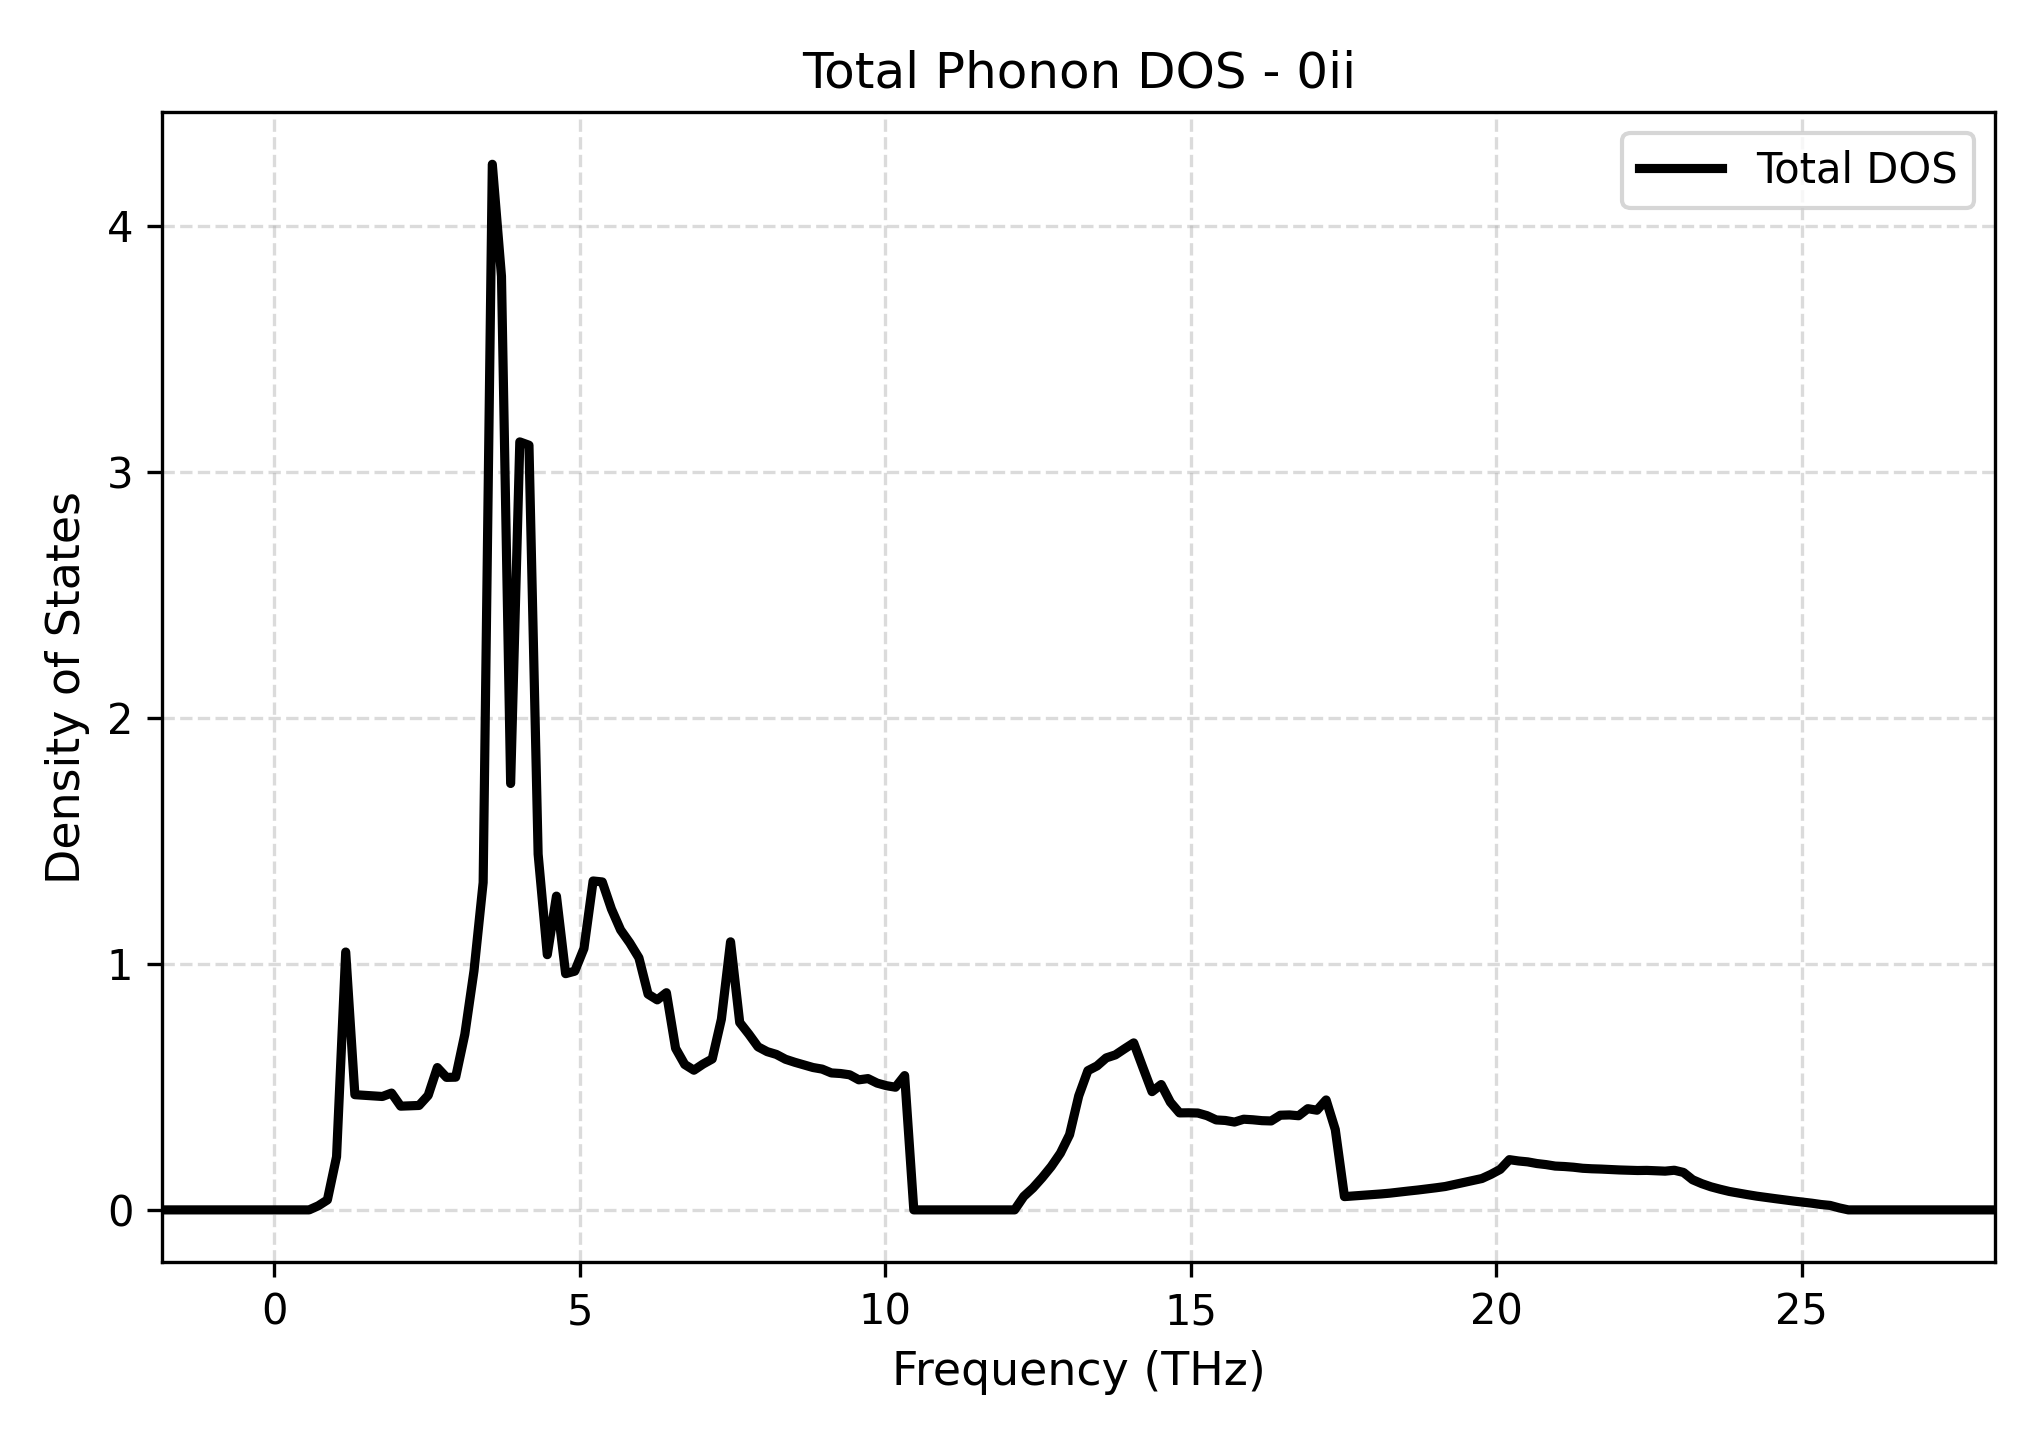

The data file committed next to this chart (first rows):
Frequency_THz, Total_DOS
-1.832, 0.0
-1.682, 0.0
-1.532, 0.0
-1.382, 0.0
-1.232, 0.0
-1.082, 0.0
-0.9318, 0.0
-0.7818, 0.0
-0.6318, 0.0
-0.4818, 0.0
-0.3318, 0.0
-0.1818, 0.0
-0.03184, 0.0
0.1181, 0.0
0.2681, 0.0
0.4181, 0.0
0.5681, 0.0
0.7181, 0.01656
0.8681, 0.04048
1.018, 0.2159
1.168, 1.048
1.318, 0.4682
1.468, 0.4658
1.618, 0.4634
1.768, 0.4609
1.918, 0.4748
2.068, 0.4215
2.218, 0.4228
2.368, 0.4244
2.518, 0.4655
2.668, 0.5784
2.818, 0.5385
2.968, 0.5393
3.118, 0.7135
3.268, 0.9715
3.418, 1.331
3.568, 4.249
3.718, 3.794
3.868, 1.733
4.018, 3.121
4.168, 3.108
4.318, 1.446
4.468, 1.037
4.618, 1.275
4.768, 0.96
4.918, 0.9701
5.068, 1.062
5.218, 1.337
5.368, 1.333
5.518, 1.223
5.668, 1.138
5.818, 1.085
5.968, 1.024
6.118, 0.8767
6.268, 0.8535
6.418, 0.8826
6.568, 0.6568
6.718, 0.591
6.868, 0.5676
7.018, 0.5926
... 141 more rows
